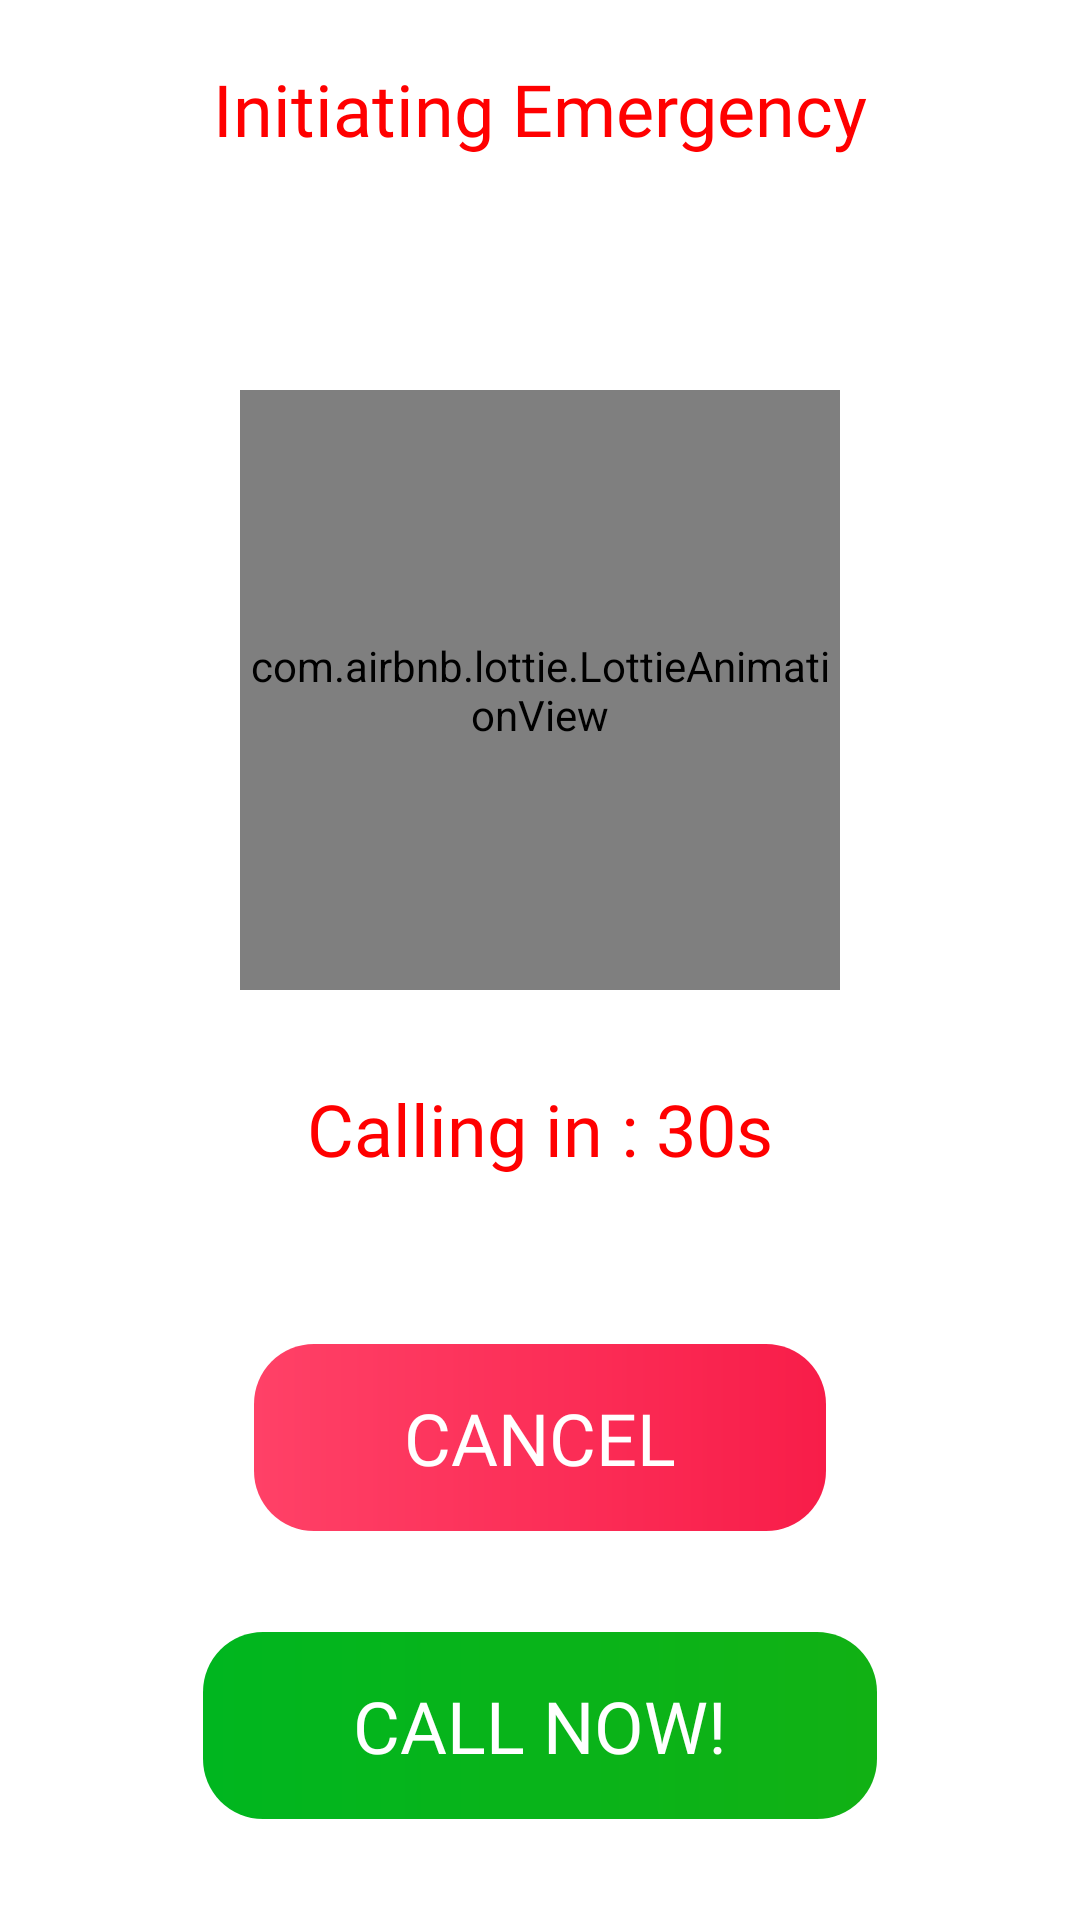

Here is an Android app screen rendered from its layout file. Give the layout XML and the strings, colors and styles it references.
<!-- AndroidManifest.xml: application theme Theme.Sekura -->
<!-- res/layout/activity_emergency.xml -->
<?xml version="1.0" encoding="utf-8"?>
<layout xmlns:android="http://schemas.android.com/apk/res/android"
    xmlns:app="http://schemas.android.com/apk/res-auto"
    xmlns:tools="http://schemas.android.com/tools">

    <data>

    </data>

    <androidx.constraintlayout.widget.ConstraintLayout
        android:layout_width="match_parent"
        android:layout_height="match_parent"
        tools:context=".EmergencyActivity">

        <androidx.constraintlayout.widget.ConstraintLayout
            android:layout_width="match_parent"
            android:layout_height="match_parent"
            android:background="#FFFFFF">

            <TextView
                android:layout_width="wrap_content"
                android:layout_height="wrap_content"
                android:text="Initiating Emergency"
                android:textColor="#FF0000"
                android:fontFamily="@font/balsamiq_sans_bold"
                android:textSize="24sp"
                android:autoSizeTextType="uniform"
                android:maxLines="1"
                app:layout_constraintTop_toTopOf="parent"
                app:layout_constraintLeft_toLeftOf="parent"
                app:layout_constraintRight_toRightOf="parent"
                android:layout_marginTop="20dp"
                android:id="@+id/callEmergency" />

            <com.airbnb.lottie.LottieAnimationView
                android:layout_width="200dp"
                android:layout_height="200dp"
                app:layout_constraintLeft_toLeftOf="parent"
                app:layout_constraintRight_toRightOf="parent"
                app:lottie_rawRes="@raw/call"
                app:lottie_loop="true"
                app:lottie_autoPlay="true"
                app:layout_constraintTop_toBottomOf="@id/callEmergency"
                app:layout_constraintBottom_toBottomOf="parent"
                app:layout_constraintVertical_bias="0.2"
                android:id="@+id/callingLottie" />

            <TextView
                android:layout_width="wrap_content"
                android:layout_height="wrap_content"
                android:text="Calling in : 30s"
                android:textColor="#FF0000"
                android:fontFamily="@font/balsamiq_sans_bold"
                android:textSize="24sp"
                android:autoSizeTextType="uniform"
                android:maxLines="1"
                android:layout_marginTop="30dp"
                android:id="@+id/timertxt"
                app:layout_constraintTop_toBottomOf="@id/callingLottie"
                app:layout_constraintLeft_toLeftOf="parent"
                app:layout_constraintRight_toRightOf="parent" />

            <TextView
                android:layout_width="wrap_content"
                android:layout_height="wrap_content"
                android:background="@drawable/redpinkbg"
                android:text="Cancel"
                android:textAllCaps="true"
                android:textColor="@color/white"
                android:paddingTop="15dp"
                android:paddingBottom="15dp"
                android:paddingRight="50dp"
                android:paddingLeft="50dp"
                android:textSize="24sp"
                app:layout_constraintTop_toBottomOf="@+id/timertxt"
                app:layout_constraintLeft_toLeftOf="parent"
                app:layout_constraintRight_toRightOf="parent"
                app:layout_constraintBottom_toBottomOf="parent"
                android:fontFamily="@font/balsamiq_sans"
                app:layout_constraintVertical_bias="0.3"
                android:id="@+id/cancelbtn" />

            <TextView
                android:layout_width="wrap_content"
                android:layout_height="wrap_content"
                android:background="@drawable/greenbg"
                android:text="Call Now!"
                android:textAllCaps="true"
                android:fontFamily="@font/balsamiq_sans"
                android:textColor="@color/white"
                android:paddingTop="15dp"
                android:paddingBottom="15dp"
                android:paddingRight="50dp"
                android:paddingLeft="50dp"
                android:textSize="24sp"
                app:layout_constraintTop_toBottomOf="@+id/cancelbtn"
                app:layout_constraintLeft_toLeftOf="parent"
                app:layout_constraintRight_toRightOf="parent"
                app:layout_constraintBottom_toBottomOf="parent"
                android:id="@+id/callnowbtn" />
        </androidx.constraintlayout.widget.ConstraintLayout>

    </androidx.constraintlayout.widget.ConstraintLayout>
</layout>
<!-- resources referenced by this layout -->
<resources>
  <color name="white">#FFFFFFFF</color>
  <!-- drawable greenbg (drawable) -->
  <?xml version="1.0" encoding="utf-8"?>
  <shape android:shape="rectangle" xmlns:android="http://schemas.android.com/apk/res/android">
      <solid android:color="@color/white"/>
      <corners android:radius="20dp"/>
      <gradient android:startColor="#00B61F" android:endColor="#11B114" />
  </shape>
  <!-- drawable redpinkbg (drawable) -->
  <?xml version="1.0" encoding="utf-8"?>
  <shape android:shape="rectangle" xmlns:android="http://schemas.android.com/apk/res/android">
      <solid android:color="@color/white"/>
      <corners android:radius="20dp"/>
      <gradient android:startColor="#FF4167" android:endColor="#F81D49" />
  </shape>
  <style name="Theme.Sekura" parent="Theme.MaterialComponents.Light.NoActionBar">
          
          <item name="colorPrimary">@color/lightpink</item>
          <item name="colorPrimaryVariant">@color/darkpink</item>
          <item name="colorOnPrimary">@color/white</item>
          
          <item name="colorSecondary">@color/lightpink</item>
          <item name="colorSecondaryVariant">@color/pink</item>
          <item name="colorOnSecondary">@color/black</item>
          
          <item name="android:statusBarColor" tools:targetApi="l">?attr/colorPrimaryVariant</item>
          
      </style>
  <color name="lightpink">#FCEF5FA2</color>
  <color name="darkpink">#C1007A</color>
  <color name="pink">#FA0064</color>
  <color name="black">#FF000000</color>
</resources>
